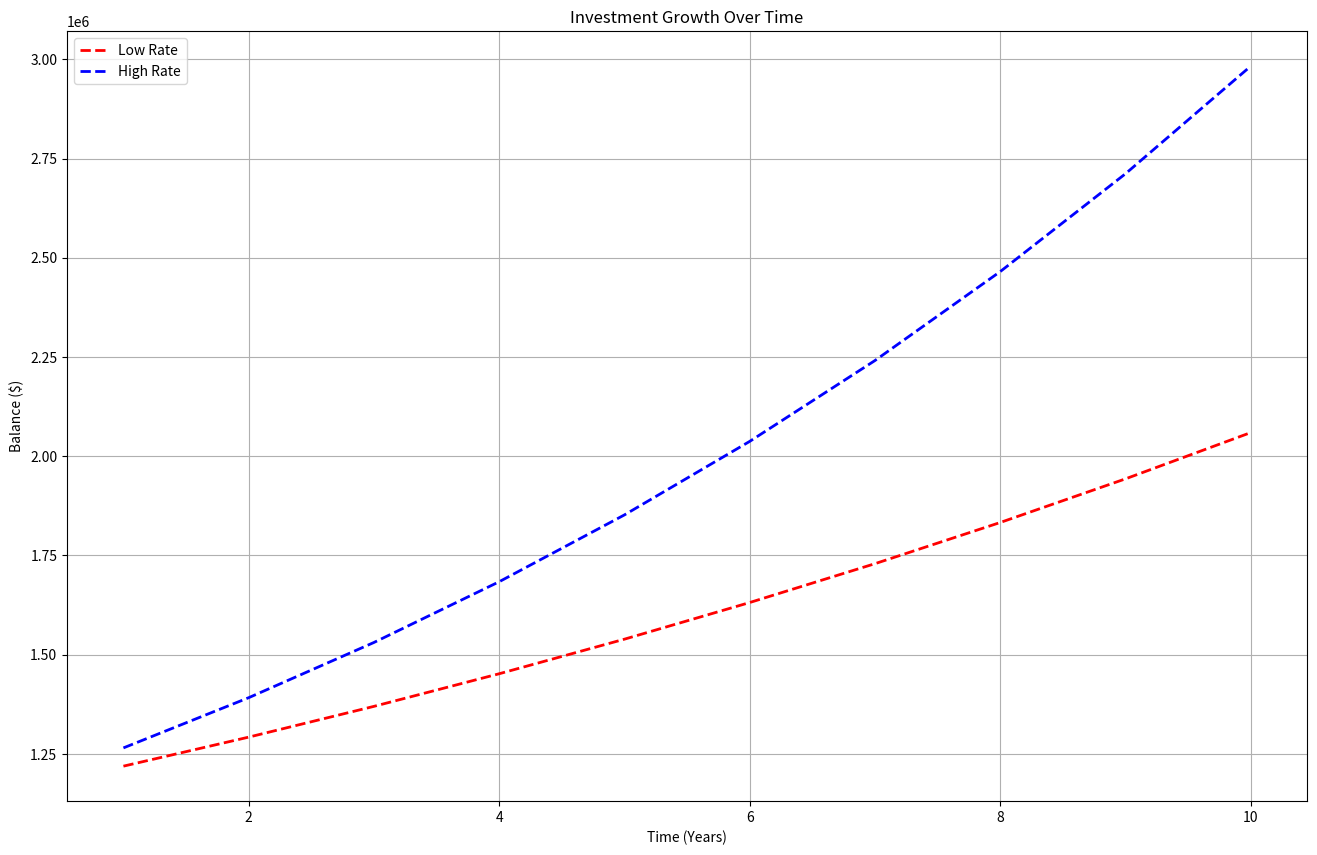

This figure's Python source:
import matplotlib.pyplot as plt

principal = 1_150_000
low_rate = 0.06
high_rate = 0.10
years = 10

def convert_dollars(amount):
	return f"${amount:,.2f}"

def compound(principal, low_rate, high_rate, years):
	low_bal = principal
	high_bal = principal
	low_int_rate = low_rate
	high_int_rate = high_rate
	c_years = years
	years_lst = list(range(1, years + 1))
	c_bal_low = []
	c_bal_high = []

	while c_years > 0:
		low_bal *= round((1 + low_int_rate), 2)
		c_bal_low.append(low_bal)
		high_bal *= round((1 + high_int_rate), 2)
		c_bal_high.append(high_bal)
		c_years -= 1

	print(f'{low_int_rate:.1%} Rate Final Balance:', convert_dollars(c_bal_low[-1]))
	print(f'{high_int_rate:.1%} Rate Final Balance:', convert_dollars(c_bal_high[-1]))

	plt.figure(figsize=(16, 10))
	plt.plot(years_lst, c_bal_low, label='Low Rate', color="red", linestyle='--', linewidth=2)
	plt.plot(years_lst, c_bal_high, label='High Rate', color="blue", linestyle='--', linewidth=2)

	plt.xlabel('Time (Years)')
	plt.ylabel('Balance ($)')
	plt.title('Investment Growth Over Time')
	plt.legend()
	plt.grid()
	plt.show()

	return c_bal_low[-1], c_bal_high[-1]


res = compound(principal, low_rate, high_rate, years)
print(res)
